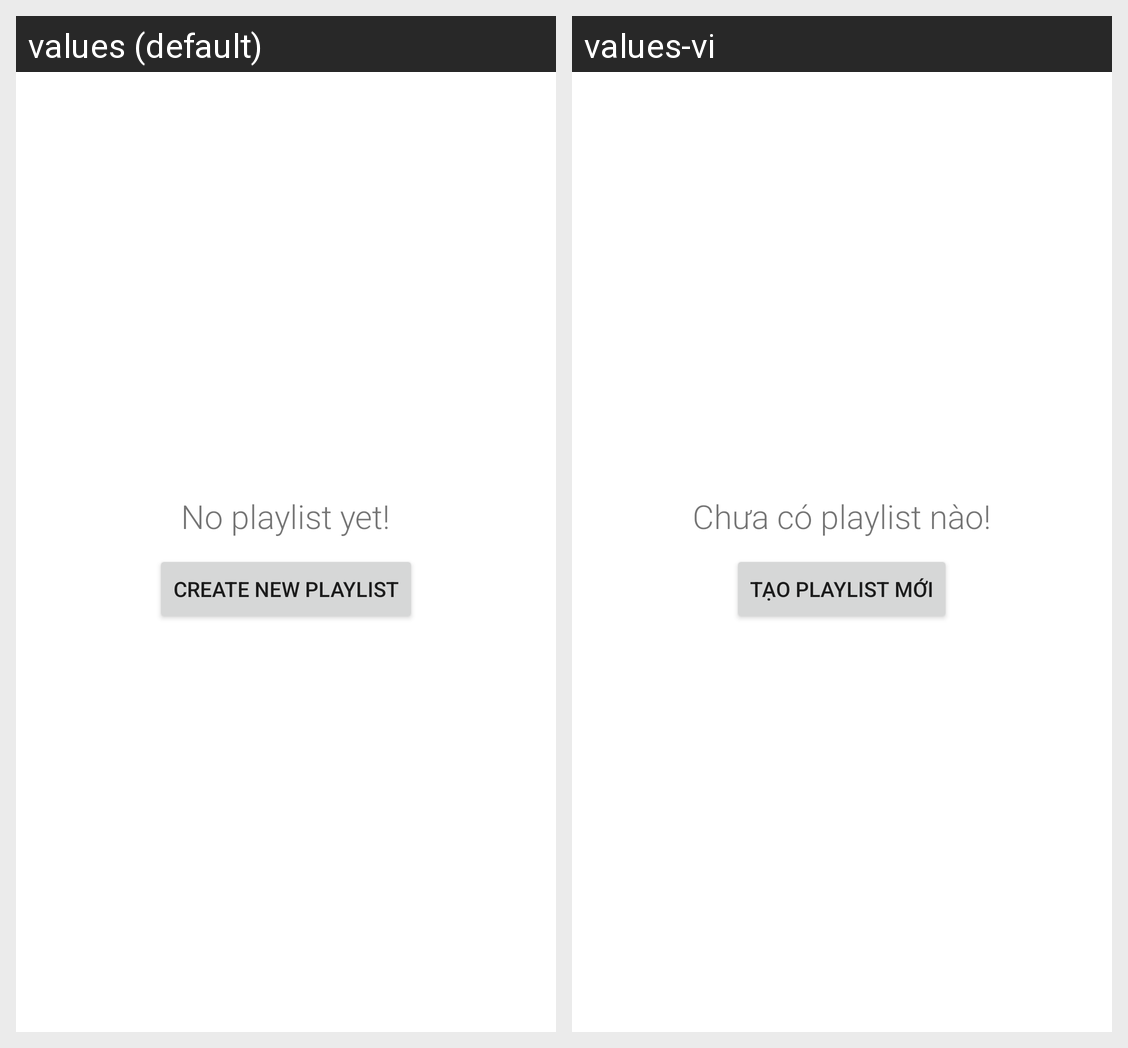

This grid shows one Android layout under two languages. Give, for every string resource on the screen, its name, the default text and each shown locale's text.
Android screen res/layout/fragment_playlist_manager.xml rendered under 2 locales, left to right: values (default), values-vi. Device: Nexus 5 (rendered at 1080×1920; each locale shown at half size, 540×960, under a caption strip naming it); theme AppTheme.
Strings drawn on this screen, with the default value and each locale's value (text and hints the layout hard-codes, and strings that could not be matched under every locale, appear in the picture but are not listed):

no_playlist_available
  values: No playlist yet!
  values-vi: Chưa có playlist nào!

create_new_playlist
  values: Create new playlist
  values-vi: Tạo playlist mới
